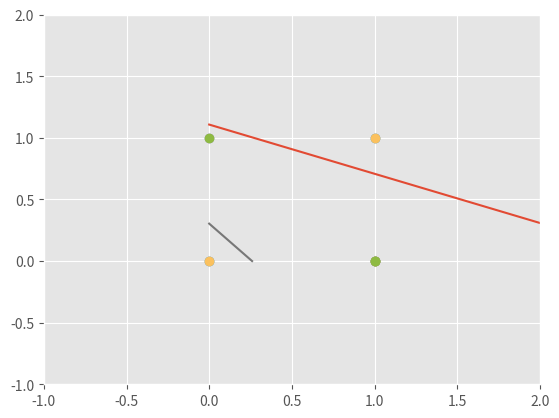

The script that saved this image:
from random import choice
from numpy import array, dot, random
import matplotlib.pyplot as plt

unit_step = lambda x: 0 if x < 0 else 1

training_data_or = [
    (array([0, 0, 1]), 0),
    (array([0, 1, 1]), 1),
    (array([1, 0, 1]), 1),
    (array([1, 1, 1]), 1),
]

training_data_and = [
    (array([0, 0, 1]), 0),
    (array([0, 1, 1]), 0),
    (array([1, 0, 1]), 0),
    (array([1, 1, 1]), 1),
]



input = array([ [0,0],
            [0,1],
            [1,0],
            [1,1]
          ])



def calc(training_data):
    w = random.rand(3)
    errors = []
    eta = 0.5
    n = 100

    for i in range(n):
        x, expected = choice(training_data)
        result = dot(w, x)
        error = expected - unit_step(result)
        errors.append(error)
        w += eta * error * x

    for x, _ in training_data:
        result = dot(x, w)
        print("{}: {} -> {}".format(x[:2], result, unit_step(result)))
    print("WEIGHT bias: {}  w1: {}  w2:{}".format(w[0], w[1], w[2]))

    plt.style.use('ggplot')

    w2, w1, b = w
    x = -b / w1
    y = -b / w2

    d = y
    c = -y / x

    line_x_coords = array([0, x])
    line_y_coords = c * line_x_coords + d

    plt.plot(line_x_coords, line_y_coords)
    plt.plot(input[1:], input[:-1], 'o')
    plt.axis([-1, 2, -1, 2])
    plt.show()




calc(training_data_and)
calc(training_data_or)
